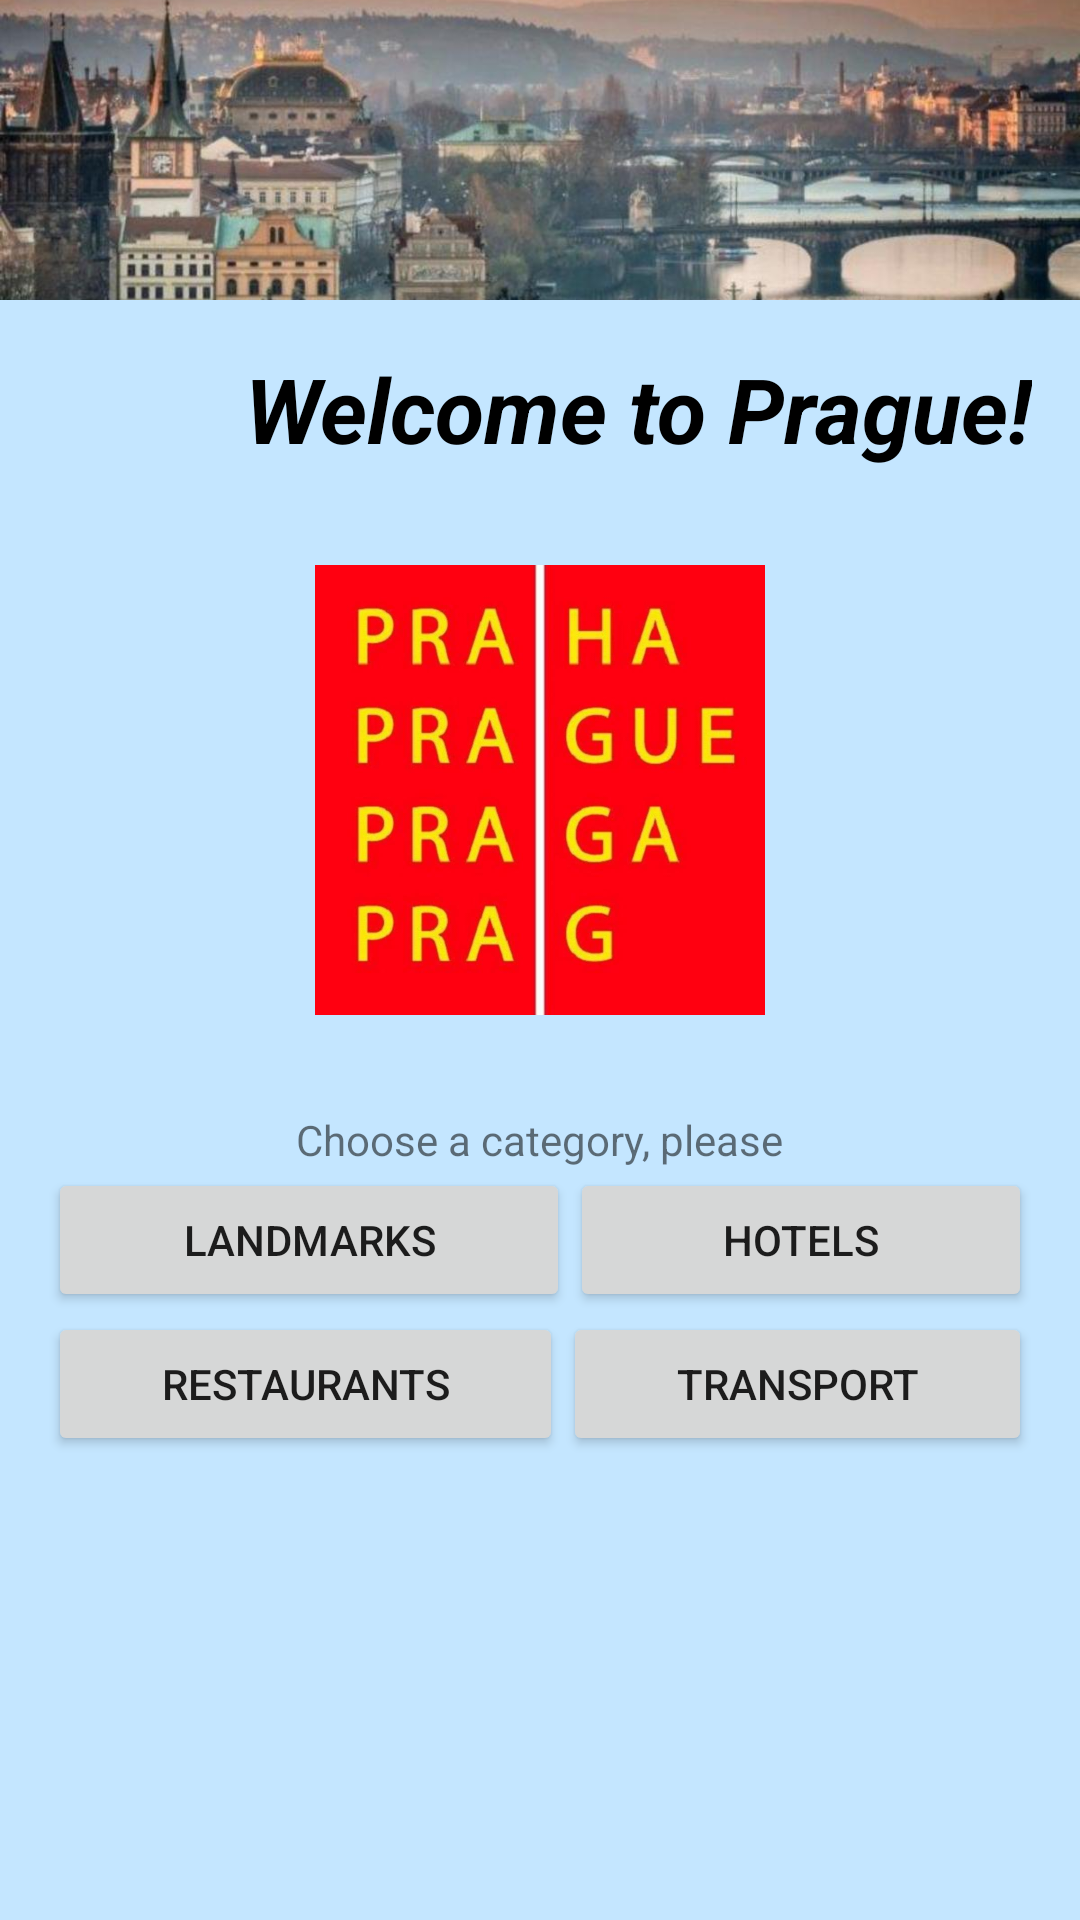

Produce the Android XML layout that renders to this screen, including the resource entries it uses.
<!-- AndroidManifest.xml: application theme AppTheme -->
<!-- res/layout/activity_main.xml -->
<?xml version="1.0" encoding="utf-8"?>
<ScrollView xmlns:android="http://schemas.android.com/apk/res/android"
    xmlns:tools="http://schemas.android.com/tools"
    android:layout_width="match_parent"
    android:layout_height="match_parent"
    android:background="@color/main_background"
    tools:context="com.example.android.prague.MainActivity">

    <LinearLayout
        android:layout_width="match_parent"
        android:layout_height="wrap_content"
        android:orientation="vertical">

        <ImageView
            android:layout_width="match_parent"
            android:layout_height="100dp"
            android:contentDescription="@string/image_content_desc"
            android:scaleType="centerCrop"
            android:src="@drawable/prague" />

        <TextView
            android:layout_width="match_parent"
            android:layout_height="wrap_content"
            android:gravity="end"
            android:paddingRight="16dp"
            android:paddingTop="16dp"
            android:text="@string/welcome"
            android:textColor="@android:color/black"
            android:textSize="30sp"
            android:textStyle="bold|italic" />

        <ImageButton
            android:id="@+id/prague_logo"
            android:layout_width="150sp"
            android:layout_height="150sp"
            android:layout_gravity="center_horizontal"
            android:layout_margin="32dp"
            android:background="@color/main_background"
            android:scaleType="centerCrop"
            android:src="@drawable/prague_logo" />

        <TextView
            android:layout_width="wrap_content"
            android:layout_height="wrap_content"
            android:layout_gravity="center_horizontal"
            android:text="@string/choose_category" />


        
        <LinearLayout style="@style/category_buttons_layout">

            <Button
                android:id="@+id/main_button_landmark"
                style="@style/category_buttons"
                android:text="@string/landmarks" />

            <Button
                android:id="@+id/main_button_hotels"
                style="@style/category_buttons"
                android:text="@string/hotels" />
        </LinearLayout>

        <LinearLayout style="@style/category_buttons_layout">

            <Button
                android:id="@+id/main_button_restaurants"
                style="@style/category_buttons"
                android:text="@string/restaurants" />

            <Button
                android:id="@+id/main_button_transport"
                style="@style/category_buttons"
                android:text="@string/transportation" />
        </LinearLayout>
    </LinearLayout>
</ScrollView>
<!-- resources referenced by this layout -->
<resources>
  <color name="main_background">#C4E6FF</color>
  <!-- drawable prague: jpg bitmap (drawable-hdpi, 34536 bytes) -->
  <!-- drawable prague_logo: jpg bitmap (drawable-hdpi, 20164 bytes) -->
  <string name="choose_category">Choose a category, please</string>
  <string name="hotels">Hotels</string>
  <string name="image_content_desc">Picture of Prague</string>
  <string name="landmarks">Landmarks</string>
  <string name="restaurants">Restaurants</string>
  <string name="transportation">Transport</string>
  <string name="welcome">Welcome to Prague!</string>
  <style name="category_buttons">
          <item name="android:layout_height">wrap_content</item>
          <item name="android:layout_width">wrap_content</item>
          <item name="android:layout_weight">1</item>
      </style>
  <style name="category_buttons_layout">
          <item name="android:paddingLeft">16dp</item>
          <item name="android:paddingRight">16dp</item>
          <item name="android:layout_height">wrap_content</item>
          <item name="android:layout_width">match_parent</item>
      </style>
  <style name="AppTheme" parent="Theme.AppCompat.Light.DarkActionBar">
          
          <item name="colorPrimary">@color/colorPrimary</item>
          <item name="colorPrimaryDark">@color/colorPrimaryDark</item>
          <item name="colorAccent">@color/colorAccent</item>
      </style>
  <color name="colorPrimary">#03A9F4</color>
  <color name="colorPrimaryDark">#0288D1</color>
  <color name="colorAccent">#CDDC39</color>
</resources>
